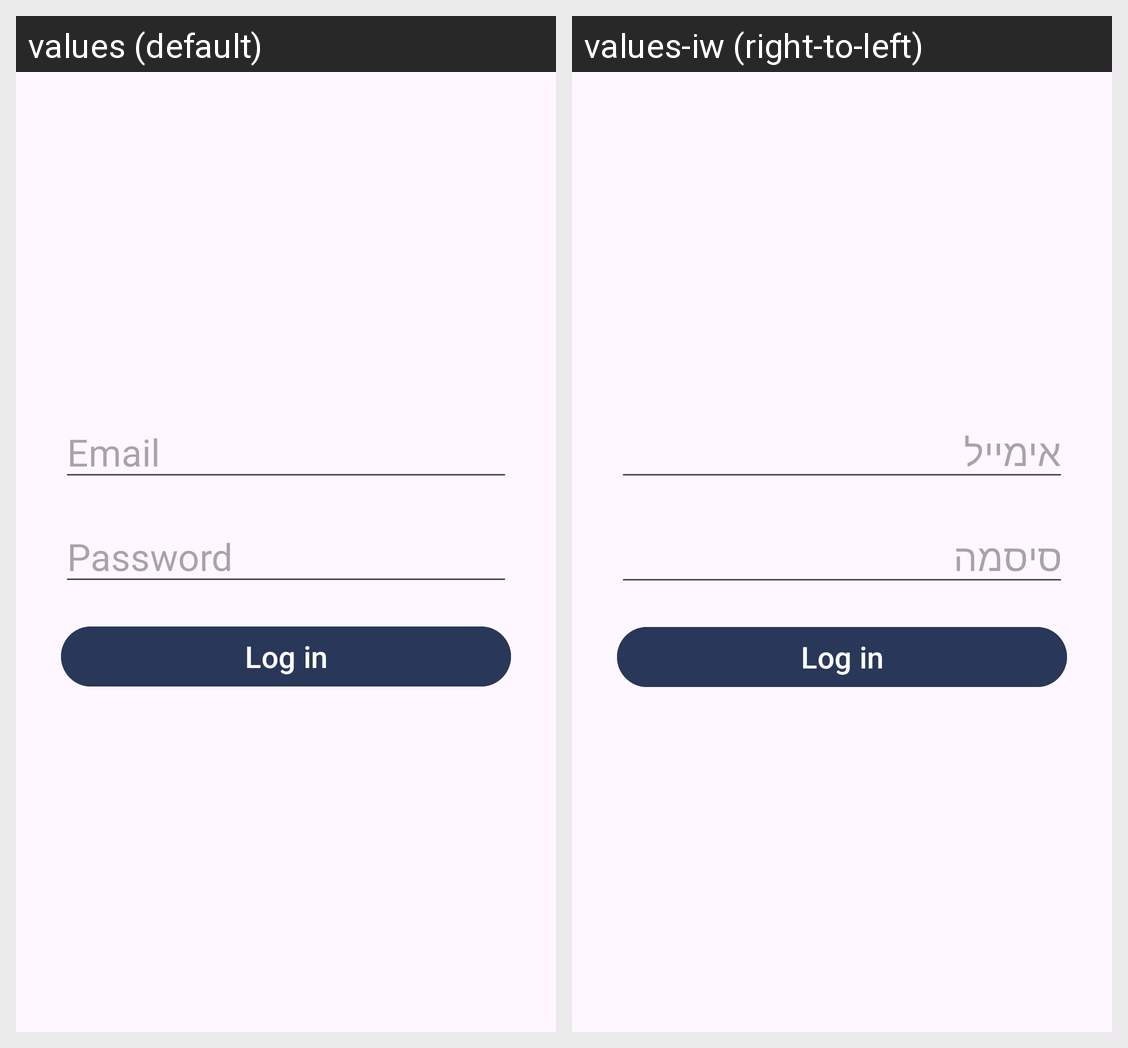

For this localized Android screen grid, give each drawn string resource with its value in every locale shown.
Android screen res/layout/fragment_login.xml rendered under 2 locales, left to right: values (default), values-iw (right-to-left). Device: Nexus 5 (rendered at 1080×1920; each locale shown at half size, 540×960, under a caption strip naming it); theme Theme.LineMaster.
Strings drawn on this screen, with the default value and each locale's value (text and hints the layout hard-codes, and strings that could not be matched under every locale, appear in the picture but are not listed):

email
  values: Email
  values-iw: אימייל

password
  values: Password
  values-iw: סיסמה
